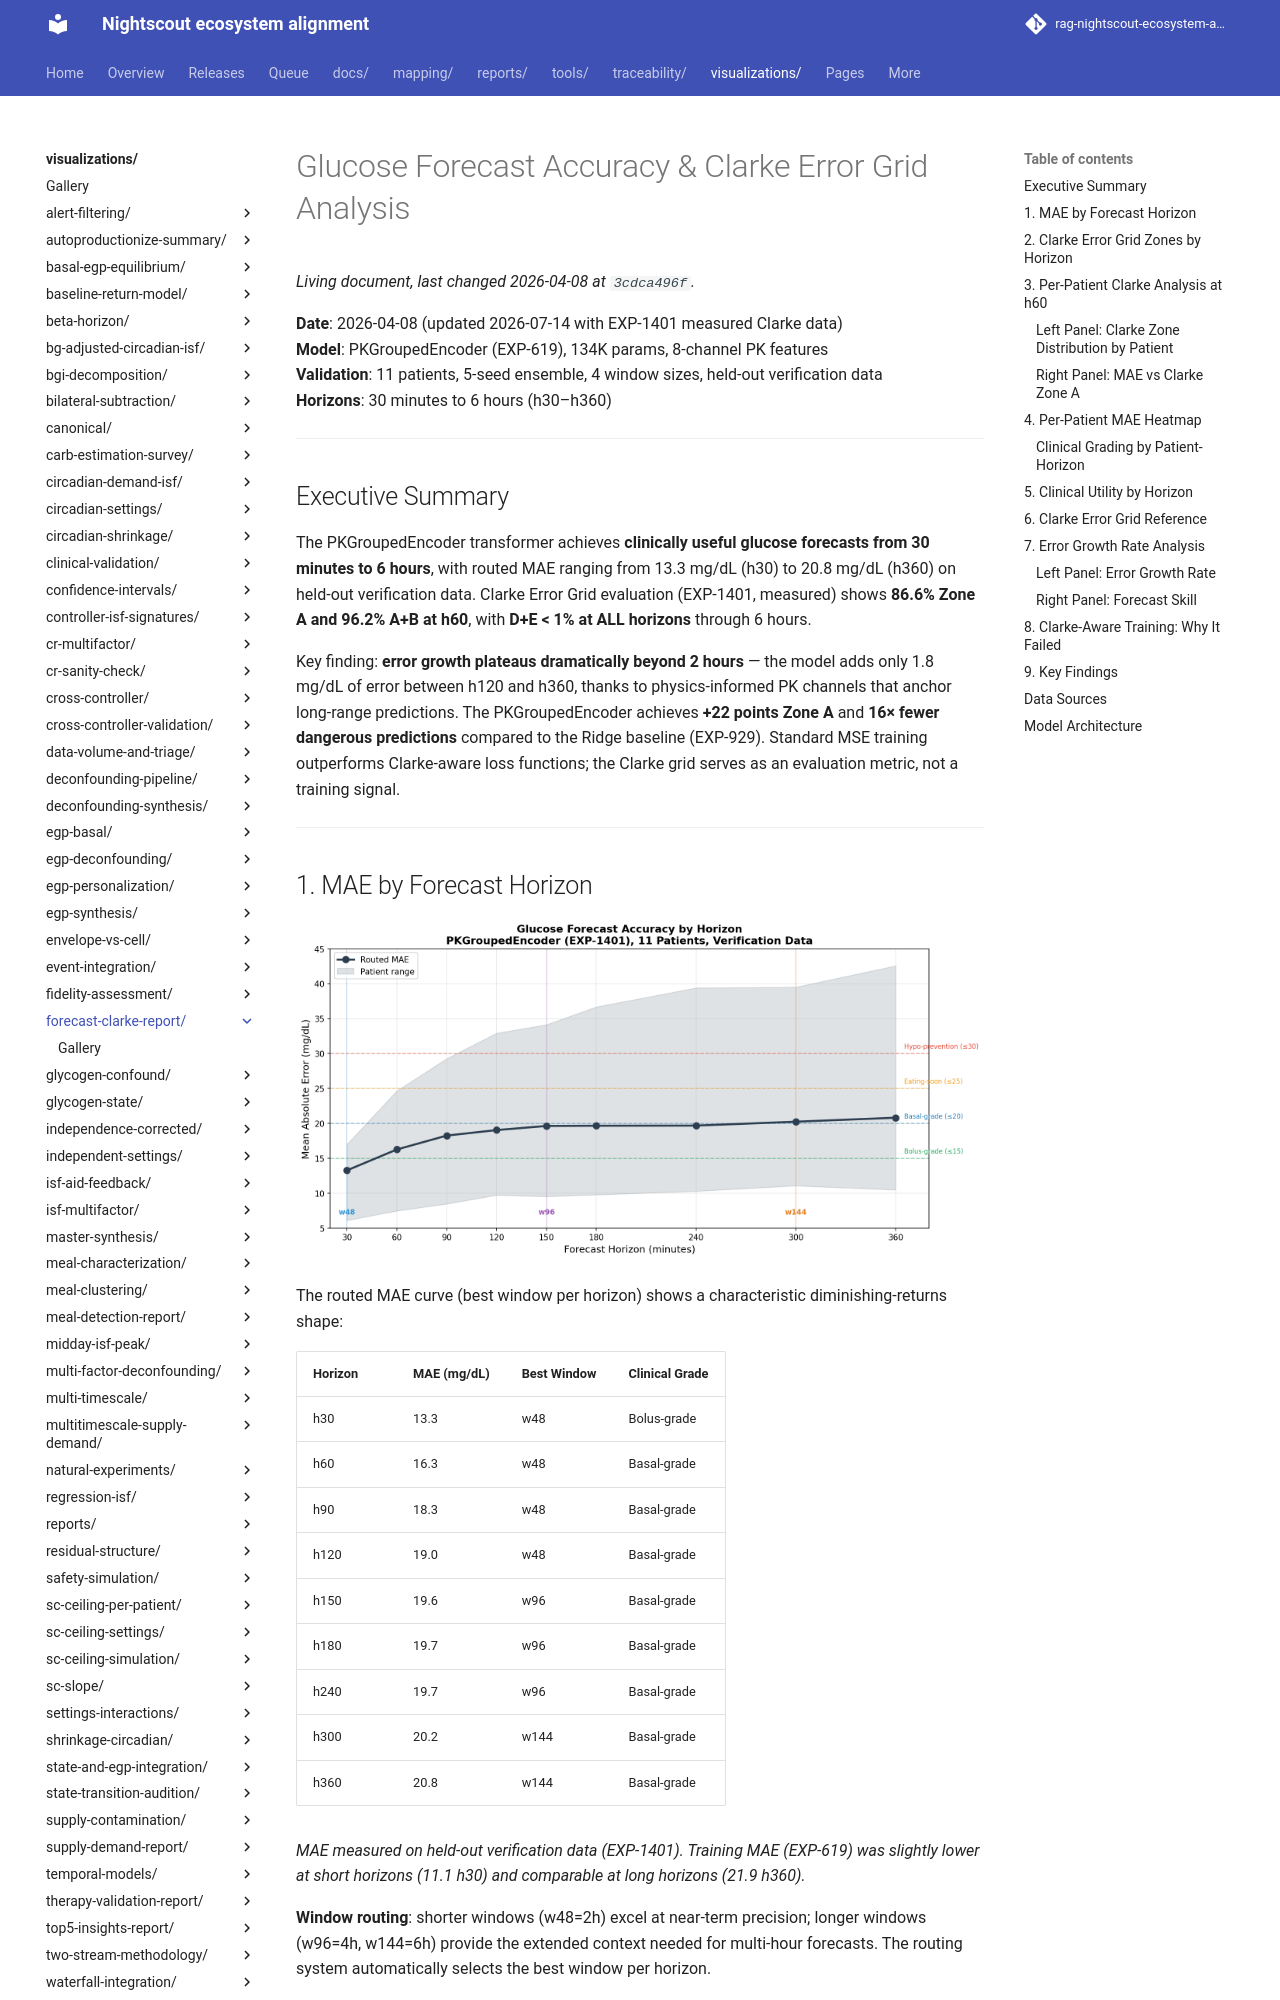

repository: bewest/rag-nightscout-ecosystem-alignment · page: visualizations/forecast-clarke-report/index.html · generator: mkdocs

# Glucose Forecast Accuracy & Clarke Error Grid Analysis

**Date**: 2026-04-08 (updated 2026-07-14 with EXP-1401 measured Clarke data)  
**Model**: PKGroupedEncoder (EXP-619), 134K params, 8-channel PK features  
**Validation**: 11 patients, 5-seed ensemble, 4 window sizes, held-out verification data  
**Horizons**: 30 minutes to 6 hours (h30–h360)

---

## Executive Summary

The PKGroupedEncoder transformer achieves **clinically useful glucose forecasts from 30 minutes to 6 hours**, with routed MAE ranging from 13.3 mg/dL (h30) to 20.8 mg/dL (h360) on held-out verification data. Clarke Error Grid evaluation (EXP-1401, measured) shows **86.6% Zone A and 96.2% A+B at h60**, with **D+E < 1% at ALL horizons** through 6 hours.

Key finding: **error growth plateaus dramatically beyond 2 hours** — the model adds only 1.8 mg/dL of error between h120 and h360, thanks to physics-informed PK channels that anchor long-range predictions. The PKGroupedEncoder achieves **+22 points Zone A** and **16× fewer dangerous predictions** compared to the Ridge baseline (EXP-929). Standard MSE training outperforms Clarke-aware loss functions; the Clarke grid serves as an evaluation metric, not a training signal.

---
